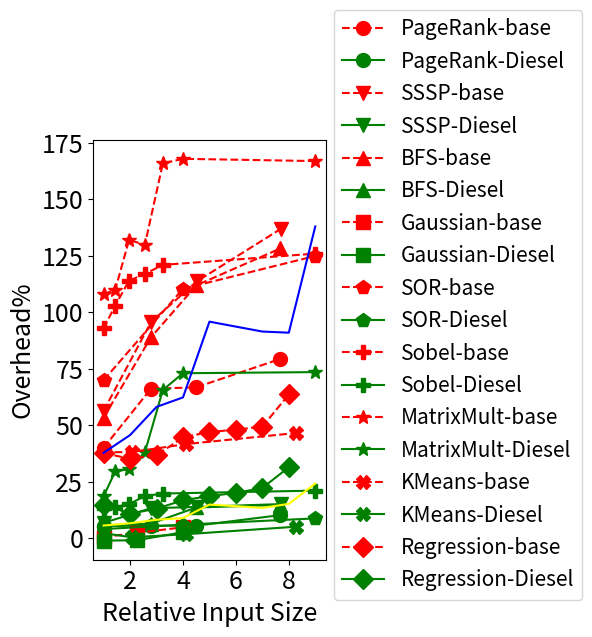

Write the Python code that produced this figure.
import matplotlib
matplotlib.use('Agg')
import matplotlib.pyplot as plt
import numpy as np

def geoMean(iterable):
  arr = np.array(iterable)
  return arr.prod()**(1./len(arr))

benchmarks = ['PageRank',
                  'SSSP',
                  'BFS',
                  'Gaussian',
                  'SOR',
                  'Sobel',
                  'MatrixMult',
                  'KMeans',
                  'Regression',
                 ]

data = {
        'PageRank': [(8144, 39.942990838888562, 5.3038781010606133), (22687, 66.090542885120001, 5.4688009551664862), (36682, 66.785405031401893, 5.4745750546201215), (62586, 79.358979772256305, 10.146616359932214)],
        'SSSP': [(8114, 56.340225592889226, 6.7141361380467366), (22687, 95.725894751313064, 13.202103651880105), (36682, 113.68491543272962, 13.766150928003498), (62586, 137.07275651828729, 15.028044330073831)],
        'BFS': [(8144, 53.31178085942382, 5.5986196191271986), (22687, 88.859752152819766, 6.3612704582469686), (36682, 111.94461646504392, 13.523106623786212), (62586, 128.31724585597374, 14.656620596938938)],
        'Gaussian': [(65536, 0.4095003540466425, -1.1665634223183645), (147456, 2.2367055205358635, -0.9879276090274567), (262144, 4.756731508769932, 2.5616135069020665)],#, (1048576, 3.2908452469406595, 0.7618934680070565)],
        'SOR': [(10000, 69.92116158573907, 3.9544192221090695), (40000, 110.42792950580116, 5.883356799603509), (90000, 124.95085391220152, 8.683904918742101)],#, (160000, 128.71759019120674, 8.03079398214932)],
        'Sobel': [(10000,92.9,13.1),(14400,103.,13.7),(19600,114.,15.0),(25600,117.,18.6),(32400,121.,19.7),(90000,126.,21.0)],
        'MatrixMult': [(10000,108.,18.5),(14400,110.,29.5),(19600,132.,30.5),(25600,130.,38.0),(32400,166.,65.6),(40000,168.,73.0),(90000,167.,73.5)],
        'KMeans': [(248, 37.97132382950256, 2.1114444212934282), (512, 38.08782047671841, 0.3284102709640509), (1024, 41.634931039260096, 1.6938769212795561), (2048, 46.490315535838185, 4.990946215861019)],
        'Regression': [(500, 37.677171760711595, 14.765906836545136), (1000, 35.07539131142273, 10.79295400994414), (1500, 36.644736922643325, 13.001743127020996), (2000, 44.577089225723384, 16.70492627710252), (2500, 46.97774337946356, 18.59035151775253), (3000, 48.001511642987026, 19.94895202234672), (3500, 49.336999492105434, 22.190399334523093), (4000, 63.59011048405577, 31.34188253822615)],
       }
        

names = ['Baseline', 'Diesel']
linestyles = ['--', '-']
colors = ['red', 'green']
markers = ['o', 'v', '^', 's', 'p', 'P', '*', 'X', 'D']

geomeanData = [None,([],[]),([],[]),([],[]),([],[]),([],[]),([],[]),([],[]),([],[]),([],[])]

plt.figure(figsize=(6,6))
# plt.title('Input Size vs. Overhead', fontsize=20)
for i, benchmark in enumerate(benchmarks):
  benchmarkData = data[benchmark]
  sizes = [datum[0] for datum in benchmarkData]
  relSizes = [size/sizes[0] for size in sizes]
  baseTimes = [datum[1] for datum in benchmarkData]
  dieselTimes = [datum[2] for datum in benchmarkData]
  # interpolate geomean data
  for j in range(1,10):
    interpBaseTime = None
    interpDieselTime = None
    for k, relSize in enumerate(relSizes):
      if relSize == j:
        # found exact
        interpBaseTime = baseTimes[k]
        interpDieselTime = dieselTimes[k]
        break
      if relSize > j:
        # need to interpolate with previous
        scaleFactor = 1./(relSizes[k]-relSizes[k-1])
        lowerFactor = (j-relSizes[k-1])*scaleFactor
        upperFactor = (relSizes[k]-j)*scaleFactor
        interpBaseTime = baseTimes[k-1]*lowerFactor + baseTimes[k]*upperFactor
        interpDieselTime = dieselTimes[k-1]*lowerFactor + dieselTimes[k]*upperFactor
        break
    if interpBaseTime and interpDieselTime:
      geomeanData[j][0].append(max(interpBaseTime+1.,1.))
      geomeanData[j][1].append(max(interpDieselTime+1.,1.))
  plt.plot(relSizes, baseTimes, label=benchmark+'-base', linestyle=linestyles[0], color=colors[0], marker=markers[i], markersize=10)
  plt.plot(relSizes, dieselTimes, label=benchmark+'-Diesel', linestyle=linestyles[1], color=colors[1], marker=markers[i], markersize=10)

baseGeomeans = []
dieselGeomeans = []
for j in range(1,10):
  baseGeomeans.append(geoMean(geomeanData[j][0])-1.)
  dieselGeomeans.append(geoMean(geomeanData[j][1])-1.)
plt.plot(range(1,10), baseGeomeans, color='blue')
plt.plot(range(1,10), dieselGeomeans, color='yellow')

plt.xlabel('Relative Input Size', fontsize=18)
plt.ylabel('Overhead%', fontsize=18)
plt.xticks(fontsize=18)#, rotation=90)
plt.yticks(fontsize=18)
plt.legend(fontsize=15,bbox_to_anchor=(0.99,-0.12),loc='lower left')
plt.tight_layout()
plt.savefig('times-all.png',bbox_inches='tight')
plt.close('all')
